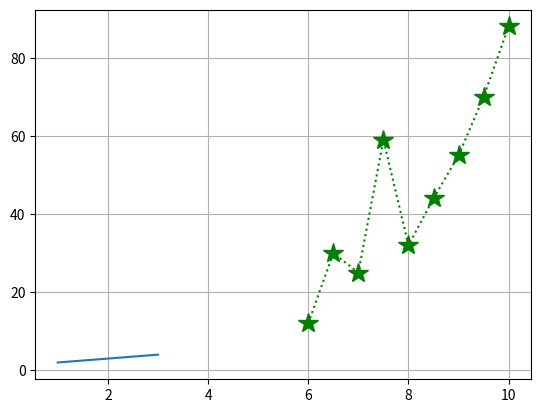

Reproduce this figure in Python.
import matplotlib.pyplot as plt
import numpy as np


#line plot
xpoint = np.array([1,3])
ypoint = np.array([2,4])
first_grah = plt.plot(xpoint,ypoint)



cgpa = np.array([6,6.5,7,7.5,8,8.5,9,9.5,10])
pkg = np.array([12,30,25,59,32,44,55,70,88])
plt.plot(cgpa,pkg,"*:g",markersize=15)  #ms marker size #mec=marker edge color

plt.grid()
plt.show()